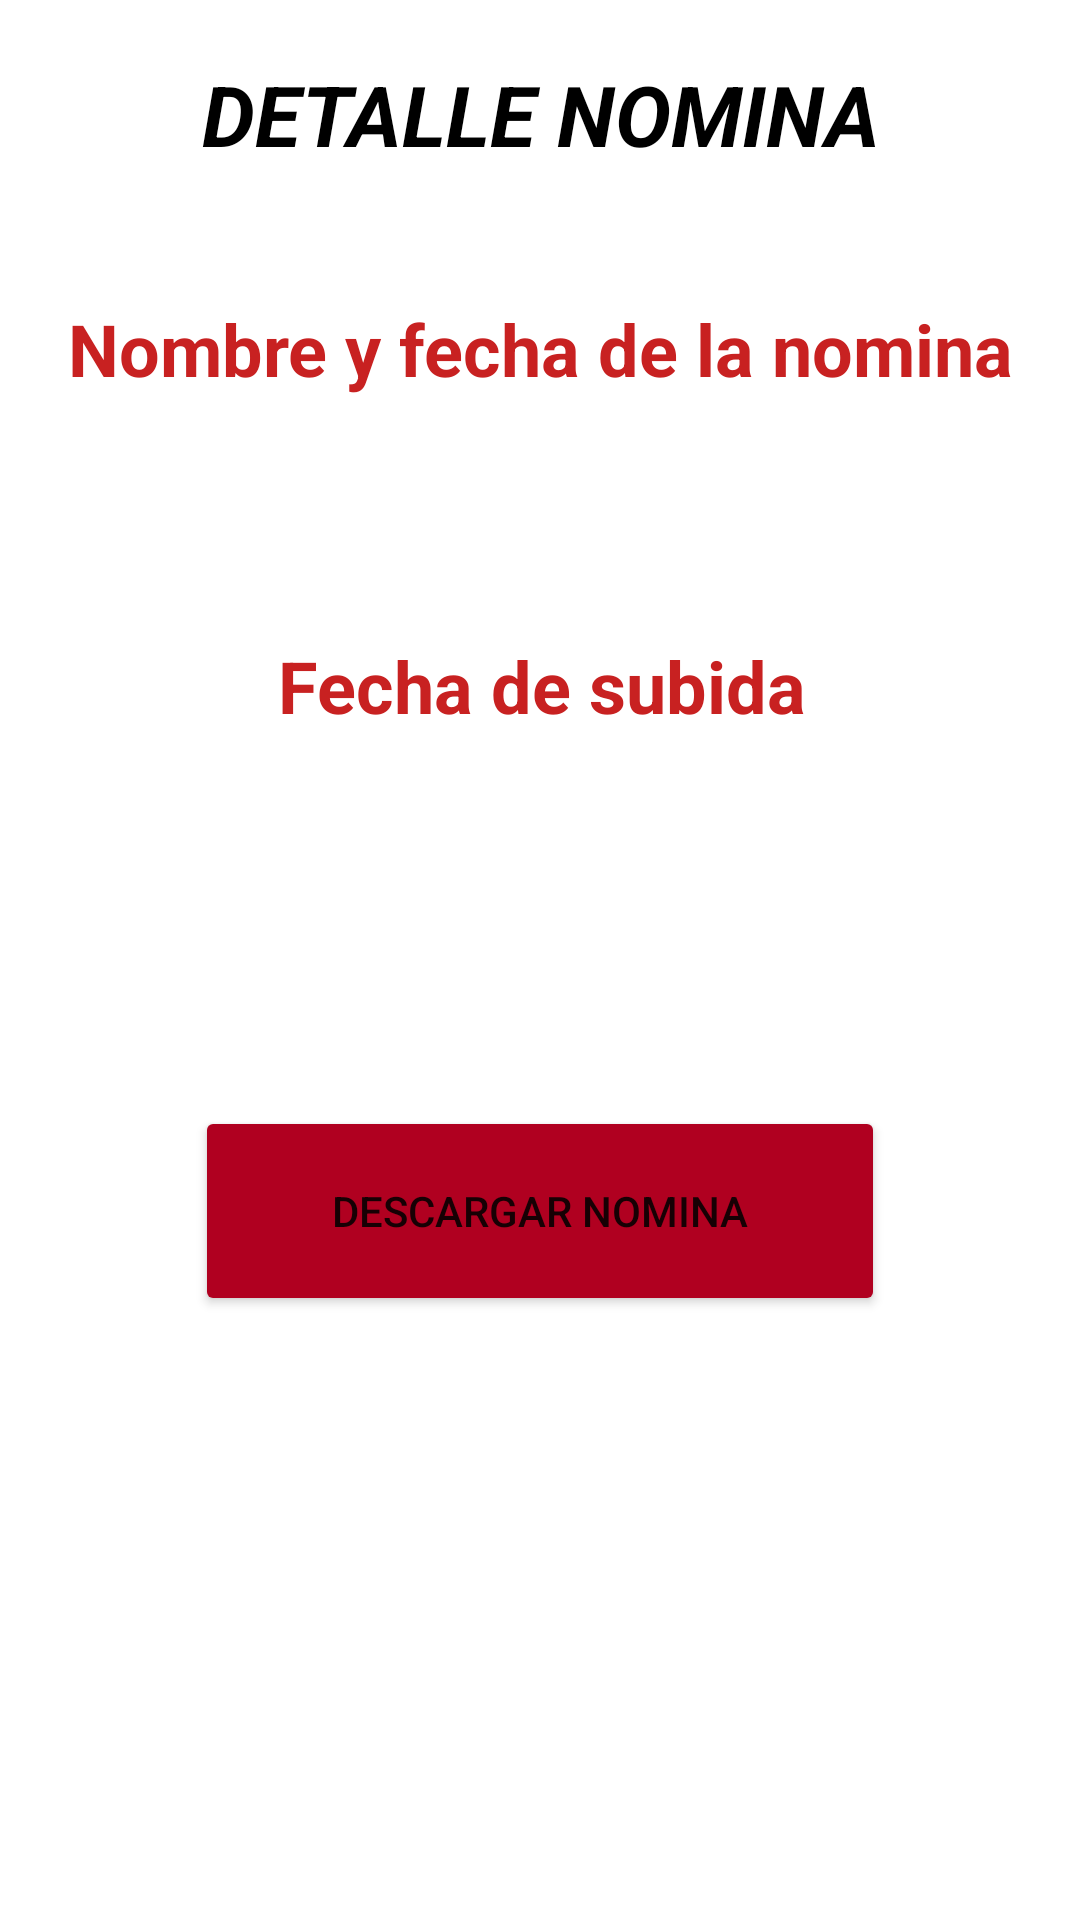

Layout XML and referenced resources for this Android screen:
<!-- AndroidManifest.xml: application theme Theme.H91 -->
<!-- res/layout/activity_mostrar_detalle_nominas.xml -->
<?xml version="1.0" encoding="utf-8"?>
<androidx.constraintlayout.widget.ConstraintLayout xmlns:android="http://schemas.android.com/apk/res/android"
    xmlns:app="http://schemas.android.com/apk/res-auto"
    xmlns:tools="http://schemas.android.com/tools"
    android:layout_width="match_parent"
    android:layout_height="match_parent"
    tools:context=".MostrarDetalleNominas">

    <TextView
        android:id="@+id/textView8"
        android:layout_width="365dp"
        android:layout_height="44dp"
        android:layout_marginTop="16dp"
        android:gravity="center"
        android:text="@string/detalle_nomina"
        android:textColor="@color/black"
        android:textSize="28sp"
        android:textStyle="bold|italic"
        app:layout_constraintEnd_toEndOf="parent"
        app:layout_constraintStart_toStartOf="parent"
        app:layout_constraintTop_toTopOf="parent" />

    <TextView
        android:id="@+id/txt_detalle_nombren"
        android:layout_width="wrap_content"
        android:layout_height="wrap_content"
        android:layout_marginTop="40dp"
        android:text="@string/nombre_y_fecha_de_la_nomina"
        android:textColor="#C82121"
        android:textSize="24sp"
        android:textStyle="bold"
        app:layout_constraintEnd_toEndOf="@+id/textView8"
        app:layout_constraintStart_toStartOf="@+id/textView8"
        app:layout_constraintTop_toBottomOf="@+id/textView8" />

    <TextView
        android:id="@+id/txt_fechasubida"
        android:layout_width="wrap_content"
        android:layout_height="wrap_content"
        android:layout_marginTop="80dp"
        android:text="@string/fecha_de_subida"
        android:textColor="#C82121"
        android:textSize="24sp"
        android:textStyle="bold"
        app:layout_constraintEnd_toEndOf="@+id/txt_detalle_nombren"
        app:layout_constraintHorizontal_bias="0.503"
        app:layout_constraintStart_toStartOf="@+id/txt_detalle_nombren"
        app:layout_constraintTop_toBottomOf="@+id/txt_detalle_nombren" />

    <Button
        android:id="@+id/bt_descargarNomina"
        android:layout_width="230dp"
        android:layout_height="70dp"
        android:layout_marginTop="124dp"
        android:text="@string/descargar_nomina"
        android:onClick="DescargarNomina"
        app:backgroundTint="@color/design_default_color_error"
        app:layout_constraintEnd_toEndOf="@+id/txt_fechasubida"
        app:layout_constraintHorizontal_bias="0.517"
        app:layout_constraintStart_toStartOf="@+id/txt_fechasubida"
        app:layout_constraintTop_toBottomOf="@+id/txt_fechasubida" />

</androidx.constraintlayout.widget.ConstraintLayout>
<!-- resources referenced by this layout -->
<resources>
  <color name="black">#FF000000</color>
  <string name="descargar_nomina">Descargar nomina</string>
  <string name="detalle_nomina">DETALLE NOMINA</string>
  <string name="fecha_de_subida">Fecha de subida</string>
  <string name="nombre_y_fecha_de_la_nomina">Nombre y fecha de la nomina</string>
  <style name="Theme.H91" parent="Theme.MaterialComponents.DayNight.DarkActionBar">
          
          <item name="colorPrimary">@color/purple_500</item>
          <item name="colorPrimaryVariant">@color/colorRojo</item>
          <item name="colorOnPrimary">@color/white</item>
          
          <item name="colorSecondary">@color/teal_200</item>
          <item name="colorSecondaryVariant">@color/teal_700</item>
          <item name="colorOnSecondary">@color/black</item>
  
          
          <item name="android:statusBarColor" tools:targetApi="l">?attr/colorPrimaryVariant</item>
  
           
      </style>
  <color name="purple_500">#FF6200EE</color>
  <color name="colorRojo">#970A1D</color>
  <color name="white">#FFFFFFFF</color>
  <color name="teal_200">#FF03DAC5</color>
  <color name="teal_700">#FF018786</color>
</resources>
